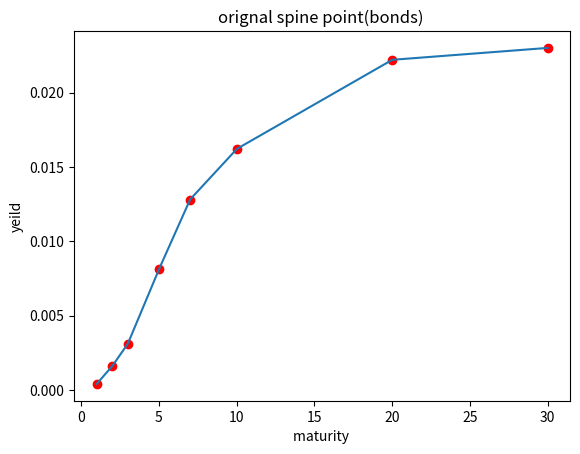
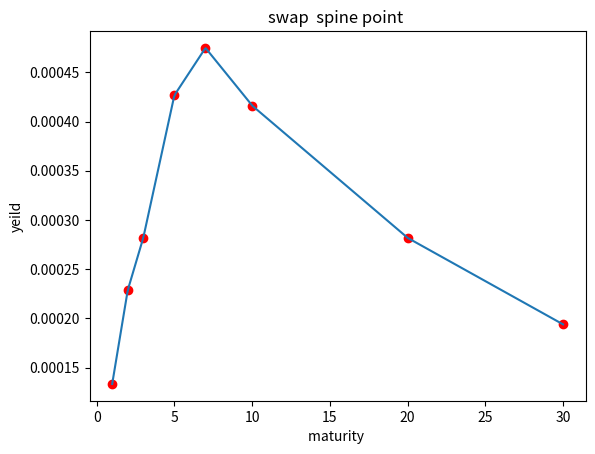

Write the Python code that produced these figures, in order.
import numpy as np
import enum
from copy import deepcopy
from scipy.interpolate import splrep, splev, interp1d
import seaborn as sns
import matplotlib.pyplot as plt


class OptionTypeSwap(enum.Enum):
    RECEIVER = 1.0
    PAYER = -1.0


def IRSwap(CP, notional, K, t, Ti, Tm, n, P0T):
    # CP- payer of receiver
    # n- notional
    # K- strike
    # t- today's date
    # Ti- beginning of the swap
    # Tm- end of Swap
    # n- number of dates payments between Ti and Tm
    # r_t -interest rate at time t
    ti_grid = np.linspace(Ti, Tm, int(n))
    tau = ti_grid[1] - ti_grid[0]
    prevTi = ti_grid[np.where(ti_grid < t)]
    if np.size(prevTi) > 0:
        Ti = prevTi[-1]

    # handel the case if some payment is alread y done
    ti_grid = ti_grid[np.where(ti_grid > t)]
    temp = 0.0

    for (idx, ti) in enumerate(ti_grid):

        if ti > Ti:
            temp = temp + tau * P0T(ti);
        P_t_Ti = P0T(Ti)
        P_t_Tm = P0T(Tm)

        if CP == OptionTypeSwap.PAYER:
            swap = (P_t_Ti - P_t_Tm) - K * temp
        elif CP == OptionTypeSwap.RECEIVER:
            swap = K * temp - (P_t_Ti - P_t_Tm)

        return swap * notional


def P0TModel(t, ti, ri, method):
    rInterp = method(ti, ri)
    r = rInterp(t)
    return np.exp(-r * t)


def YiedCurve(instruments, maturities, r0, method, tol):
    r0 = deepcopy(r0)
    ri = MultivariateNewtonRaphson(r0, maturities, instruments, method, tol=tol)
    return ri


def MultivariateNewtonRaphson(ri, ti, instruments, method, tol):
    err = 10e10
    idx = 0
    while err > tol:
        idx = idx + 1
        values = EvaluateInstruments(ti, ri, instruments, method)
        J = Jacobian(ti, ri, instruments, method)
        J_inv = np.linalg.inv(J)
        err = - np.dot(J_inv, values)
        ri[0:] = ri[0:] + err
        err = np.linalg.norm(err)
        print('index in the loop is', idx, ' Error is ', err)
    return ri


def Jacobian(ti, ri, instruments, method):
    eps = 1e-05
    swap_num = len(ti)
    J = np.zeros([swap_num, swap_num])
    val = EvaluateInstruments(ti, ri, instruments, method)
    ri_up = deepcopy(ri)

    for j in range(0, len(ri)):
        ri_up[j] = ri_up[j] + eps
        val_up = EvaluateInstruments(ti, ri_up, instruments, method)
        ri_up[j] = ri[j]
        dv = (val_up - val) / eps
        J[:, j] = dv[:]
    return J


def EvaluateInstruments(ti, ri, instruments, method):
    P0Ttemp = lambda t: P0TModel(t, ti, ri, method)
    val = np.zeros(len(instruments))
    for i in range(0, len(instruments)):
        val[i] = instruments[i](P0Ttemp)
    return val


def linear_interpolation(ti, ri):
    interpolator = lambda t: np.interp(t, ti, ri)
    return interpolator


def mainCode():
    tol = 1.0e-15
    r0 = np.array([0.01, 0.01, 0.01, 0.01, 0.01, 0.01, 0.01, 0.01])
    # cCOnstruction of yeild curve
    K = np.array([0.04 / 100.0, 0.16 / 100.0, 0.31 / 100.0, 0.81 / 100.0, 1.28 / 100.0, 1.62 / 100.0, 2.22 / 100.0,
                  2.30 / 100.0])
    mat = np.array([1.0, 2.0, 3.0, 5.0, 7.0, 10.0, 20.0, 30.0])
    # orignal yeild curve

    t_line = np.linspace(mat.min(), mat.max(), 300)
    K_cont = np.interp(t_line, mat, K)
    plt.figure(1)
    plt.plot(t_line, K_cont)
    plt.scatter(mat, K, c='r')
    plt.title("orignal spine point(bonds) ")
    plt.xlabel("maturity ")
    plt.ylabel("yeild")
    method = linear_interpolation

    swap1 = lambda P0T: IRSwap(OptionTypeSwap.PAYER, 1, K[0], 0.0, 0.0, mat[0], 4 * mat[0], P0T)
    swap2 = lambda P0T: IRSwap(OptionTypeSwap.PAYER, 1, K[1], 0.0, 0.0, mat[1], 4 * mat[1], P0T)
    swap3 = lambda P0T: IRSwap(OptionTypeSwap.PAYER, 1, K[2], 0.0, 0.0, mat[2], 4 * mat[2], P0T)
    swap4 = lambda P0T: IRSwap(OptionTypeSwap.PAYER, 1, K[3], 0.0, 0.0, mat[3], 4 * mat[3], P0T)
    swap5 = lambda P0T: IRSwap(OptionTypeSwap.PAYER, 1, K[4], 0.0, 0.0, mat[4], 4 * mat[4], P0T)
    swap6 = lambda P0T: IRSwap(OptionTypeSwap.PAYER, 1, K[5], 0.0, 0.0, mat[5], 4 * mat[5], P0T)
    swap7 = lambda P0T: IRSwap(OptionTypeSwap.PAYER, 1, K[6], 0.0, 0.0, mat[6], 4 * mat[6], P0T)
    swap8 = lambda P0T: IRSwap(OptionTypeSwap.PAYER, 1, K[7], 0.0, 0.0, mat[7], 4 * mat[7], P0T)
    instruments = [swap1, swap2, swap3, swap4, swap5, swap6, swap7, swap8]

    # determining optimal spine point
    ri = YiedCurve(instruments, mat, r0, method, tol)
    print('\n spine point are', ri, '\n')

    t_line = np.linspace(mat.min(), mat.max(), 300)
    r_cont = np.interp(t_line, mat, ri)
    plt.figure(2)
    plt.plot(t_line, r_cont)
    plt.scatter(mat, ri, c='r')
    plt.title("swap  spine point ")
    plt.xlabel("maturity ")
    plt.ylabel("yeild")

    # building the zcb -curve/yeild
    P0T_Initial = lambda t: P0TModel(t, mat, r0, method)
    P0T = lambda t: P0TModel(t, mat, ri, method)

    # price back the swap
    swapsModel = np.zeros(len(instruments))
    swapIntial = np.zeros(len(instruments))
    for i in range(0, len(instruments)):
        swapIntial[i] = instruments[i](P0T_Initial)
        swapsModel[i] = instruments[i](P0T)

    print('Prices for Pas Swaps (initial) = ', swapIntial, '\n')
    print('Prices for Par Swaps = ', swapsModel, '\n')


mainCode()










